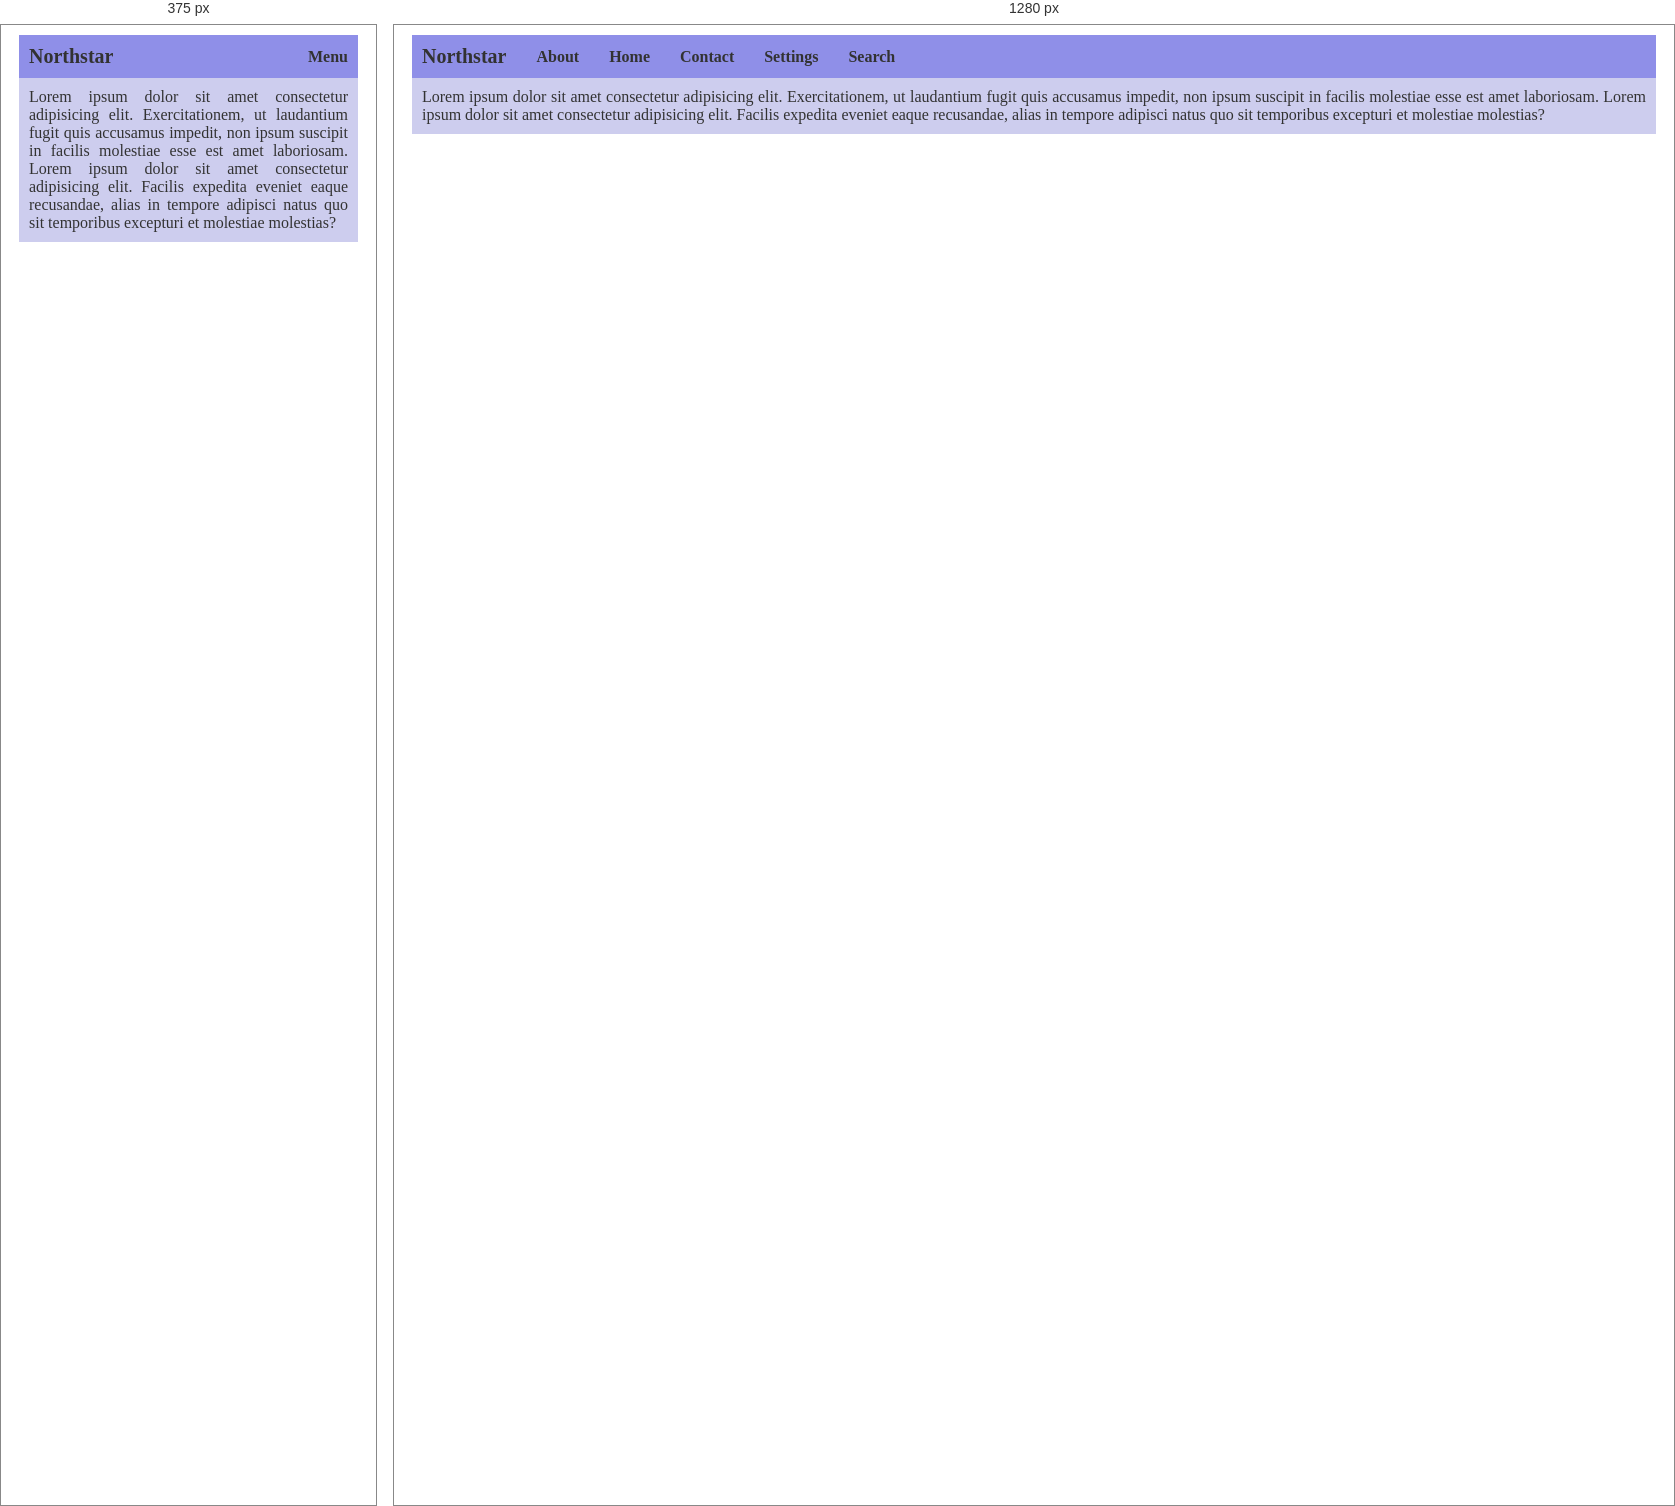
Rendered at 375 px and 1280 px, left to right.

<!-- file: index.html -->
<!doctype html>
<html lang="en">
  <head>
    <meta charset="UTF-8" />
    <meta name="viewport" content="width=device-width, initial-scale=1.0" />
    <title>Document</title>
    <link
      rel="stylesheet"
      href="https://cdnjs.cloudflare.com/ajax/libs/font-awesome/6.5.2/css/all.min.css"
    />
    <style>
      :root {
        --defmar: 10px;
        --defpad: 10px;
        --color: rgb(116, 116, 227);
        --seccolor: rgb(193, 193, 234);
        --defopa: 0.8;
      }
      nav {
        display: flex;
        list-style: none;
        background-color: var(--color);
        padding: var(--defpad);
        margin: var(--defmar);
        gap: 30px;
        margin-bottom: 0%;
        opacity: var(--defopa);
         font-weight: bold;
        align-items: center;
      }
    
      .i0 {
        font-size: 20px;
      }
      .nav2{
        display: flex;
        display: none;
        justify-content: space-between;
      }
      p {
        margin: var(--defmar);
        padding: var(--defpad);
        background-color: var(--seccolor);
        margin-top: 0%;
        opacity: var(--defopa);
        text-align: justify;
      }
      @media (max-width: 600px) {
        .nav {
          display: none;
        }
        .nav2{
            display: flex;
        }

      }
    </style>
  </head>
  <body>
    <div class="container">
      <nav class="nav">
        <div class="i0">Northstar</div>
        <div class="i1">
          <i class="fa-solid fa-user"></i>
          <span>About</span>
        </div>
        <div class="i2">
          <i class="fa-solid fa-home"></i>
          <span>Home</span>
        </div>
        <div class="i3">
          <i class="fa-solid fa-envelope"></i>
          <span>Contact</span>
        </div>
        <div class="i4">
          <i class="fa-solid fa-gear"></i>
          <span>Settings</span>
        </div>
        <div class="i5">
          <i class="fa-solid fa-search"></i>
          <span>Search</span>
        </div>
      </nav>

       <nav class="nav2">
        <div class="i0">Northstar</div>
       
        <div class="i1">
          <i class="fa-solid fa-bars"></i>
          <span>Menu</span>
        </div>
      </nav>
      <p>
        Lorem ipsum dolor sit amet consectetur adipisicing elit. Exercitationem,
        ut laudantium fugit quis accusamus impedit, non ipsum suscipit in
        facilis molestiae esse est amet laboriosam. Lorem ipsum dolor sit amet
        consectetur adipisicing elit. Facilis expedita eveniet eaque recusandae,
        alias in tempore adipisci natus quo sit temporibus excepturi et
        molestiae molestias?
      </p>
    </div>
  </body>
</html>